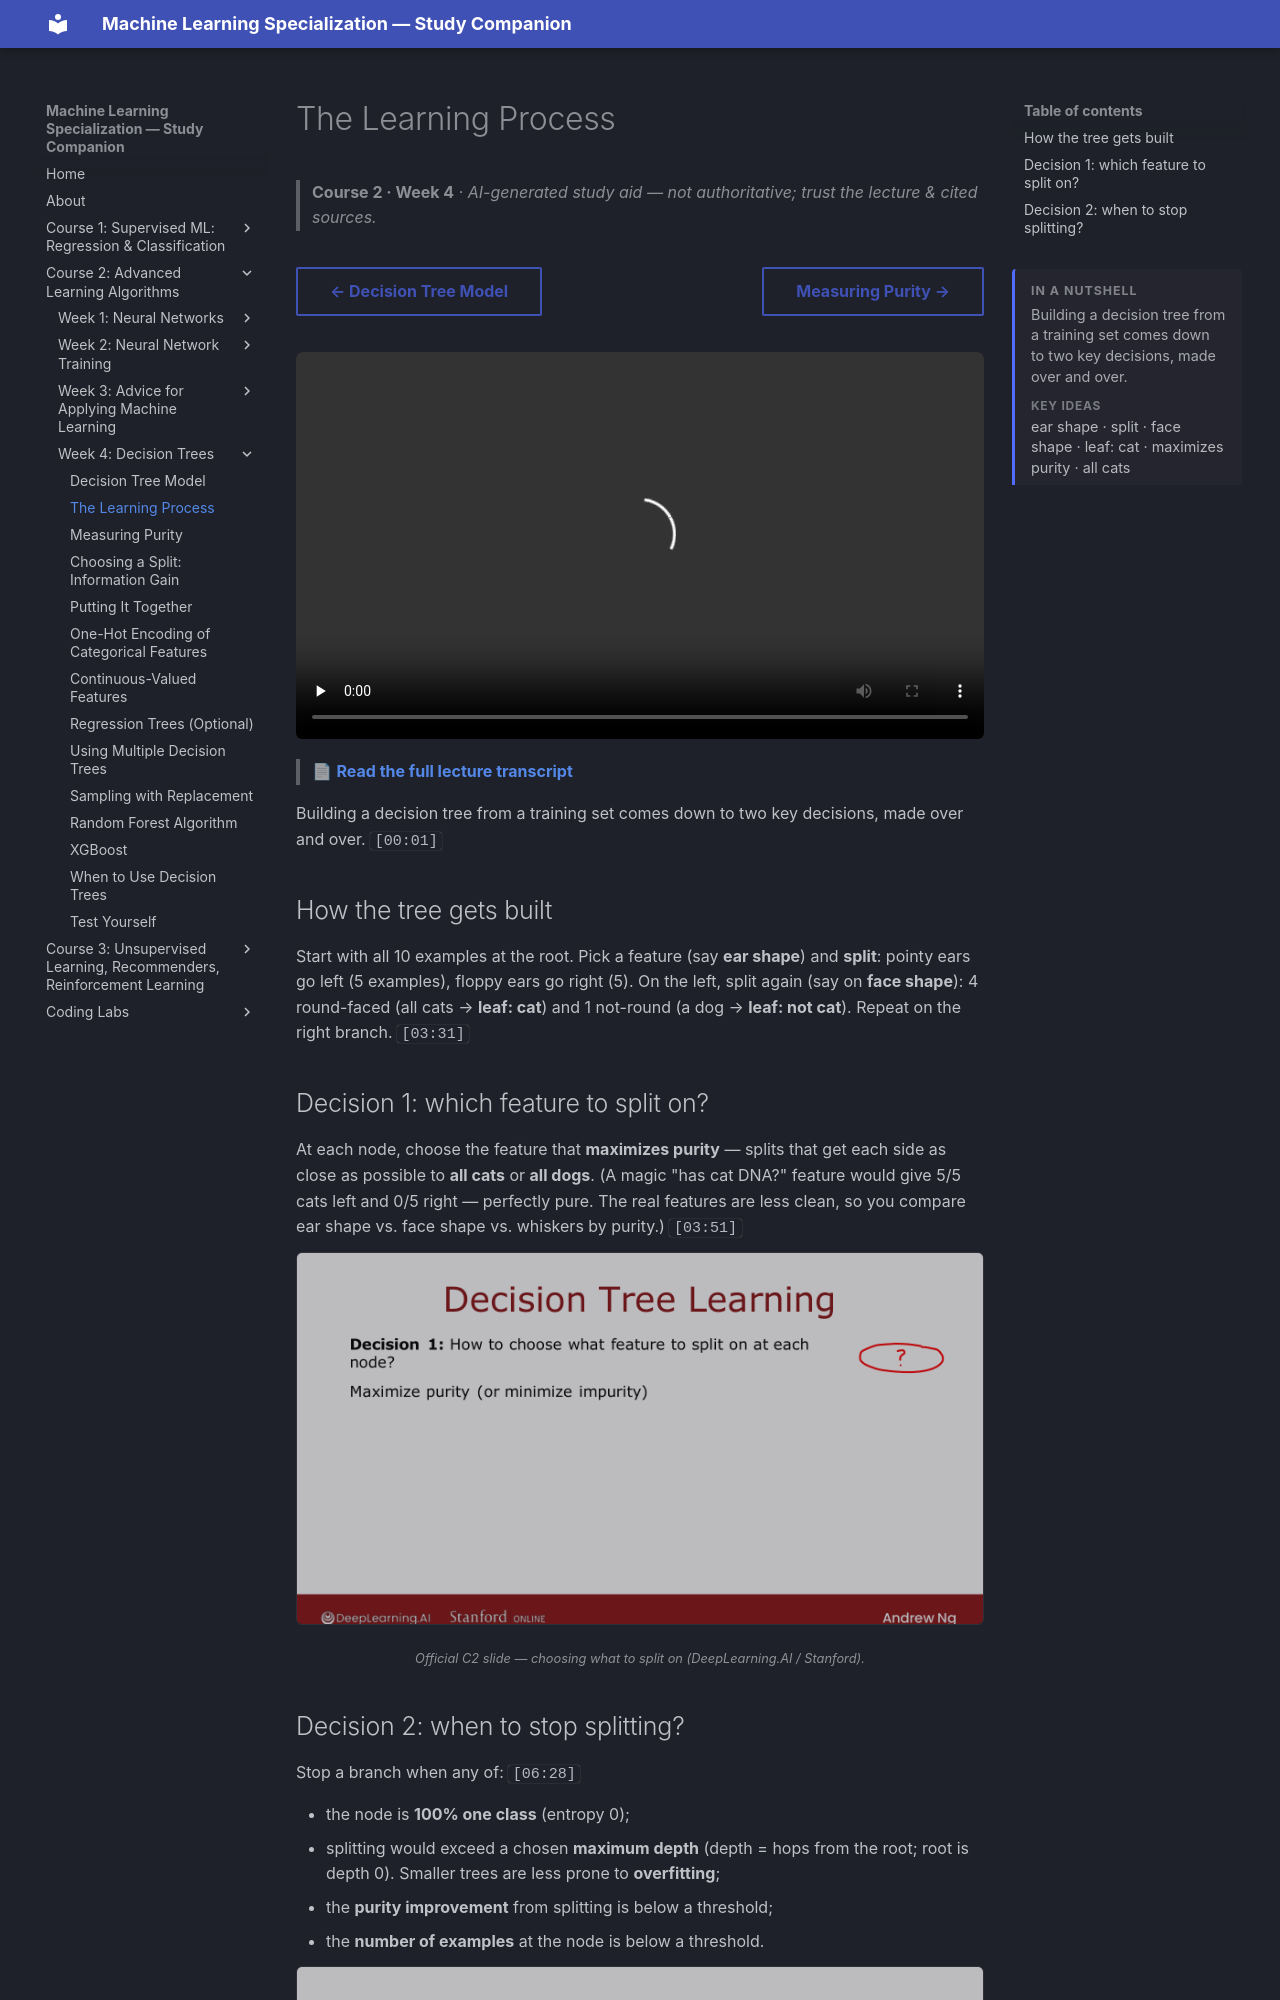

repository: pcpuwu/ml-spec-wiki · page: course-2/week-4/learning-process/index.html · generator: mkdocs

---
summary: '<p>Building a decision tree from a training set comes down to two key decisions, made over and over.</p><span class="toc-summary__sub">Key ideas</span><p class="toc-summary__chips">ear shape · split · face shape · leaf: cat · maximizes purity · all cats</p>'
---
# The Learning Process

> **Course 2 · Week 4** · _AI-generated study aid — not authoritative; trust the lecture & cited sources._

<div class="ep-nav" markdown>

[← Decision Tree Model](../../course-2/week-4/decision-tree-model.md){ .md-button }

[Measuring Purity →](../../course-2/week-4/measuring-purity.md){ .md-button }

</div>

<div class="video-wrap"><video controls preload="none" playsinline src="https://dyckms5inbsqq.cloudfront.net/dlai/advanced-learning-algorithms/W4/L2-C2W4L1S02-Learning-Process-L2/lc-advanced-learning-algorithms-W4-L2-C2W4L1S02-Learning-Process-L2-master_360p.mp4?v=1752484669">Your browser can't play this video — <a href="https://dyckms5inbsqq.cloudfront.net/dlai/advanced-learning-algorithms/W4/L2-C2W4L1S02-Learning-Process-L2/lc-advanced-learning-algorithms-W4-L2-C2W4L1S02-Learning-Process-L2-master_360p.mp4?v=1752484669">download the lecture</a>.</video></div>

> 📄 **[Read the full lecture transcript](learning-process-transcript.md)**

Building a decision tree from a training set comes down to two key decisions, made over and
over. `[00:01]`

## How the tree gets built

Start with all 10 examples at the root. Pick a feature (say **ear shape**) and **split**:
pointy ears go left (5 examples), floppy ears go right (5). On the left, split again (say on
**face shape**): 4 round-faced (all cats → **leaf: cat**) and 1 not-round (a dog → **leaf:
not cat**). Repeat on the right branch. `[03:31]`

## Decision 1: which feature to split on?

At each node, choose the feature that **maximizes purity** — splits that get each side as
close as possible to **all cats** or **all dogs**. (A magic "has cat DNA?" feature would
give 5/5 cats left and 0/5 right — perfectly pure. The real features are less clean, so you
compare ear shape vs. face shape vs. whiskers by purity.) `[03:51]`

![Decision 1: choose the split that maximizes purity (minimizes impurity)](decision1-purity.png){ .slide }
_Official C2 slide — choosing what to split on (DeepLearning.AI / Stanford)._
{ .slide-cap }
